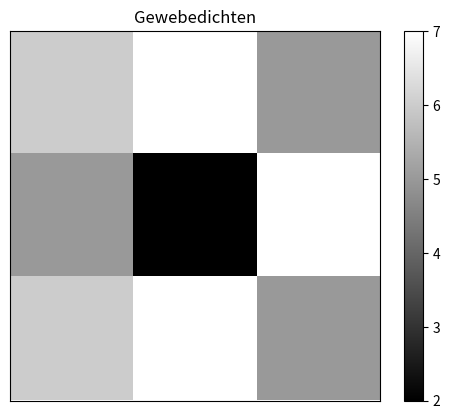

Reproduce this figure in Python.
# -*- coding: utf-8 -*-
"""
Solving a small example for computer tomography using NumPy and SciPy.
"""
import numpy as np
import matplotlib.pyplot as plt
from matplotlib import cm

# Setup the matrix
a = np.array([[1.0, 1.0, 1.0, 0.0, 0.0, 0.0, 0.0, 0.0, 0.0],
             [0.0, 0.0, 0.0, 1.0, 1.0, 1.0, 0.0, 0.0, 0.0],
             [0.0, 0.0, 0.0, 0.0, 0.0, 0.0, 1.0, 1.0, 1.0],
             [0.0, 1.0, 1.0, 1.0, 0.0, 0.0, 0.0, 0.0, 0.0],
             [0.0, 0.0, 0.0, 0.0, 1.0, 1.0, 1.0, 0.0, 0.0],
             [0.0, 0.0, 0.0, 0.0, 0.0, 0.0, 0.0, 1.0, 1.0],
             [0.0, 1.0, 0.0, 1.0, 0.0, 0.0, 0.0, 0.0, 0.0],
             [0.0, 0.0, 1.0, 0.0, 1.0, 0.0, 1.0, 0.0, 0.0],
             [0.0, 0.0, 0.0, 0.0, 0.0, 1.0, 0.0, 1.0, 0.0]])

# setup the right hand side
b = np.array([18.0, 14.0, 18.0, 17.0, 15.0, 12.0, 12.0, 13.0, 14.0])

# use numpy to solve the linear equation system
x = np.linalg.solve(a, b)

print("Die berechnete Lösung: ", x)

# convert the nine values to a 3x3 matrix for the heatmap
grid = np.split(x, 3)

# Vis
fig = plt.figure()
plt.figure(dpi=2400)
ax = plt.imshow(grid, cmap=cm.gray)

plt.title('Gewebedichten')
plt.xticks([])
plt.yticks([])
plt.colorbar()

plt.show()
